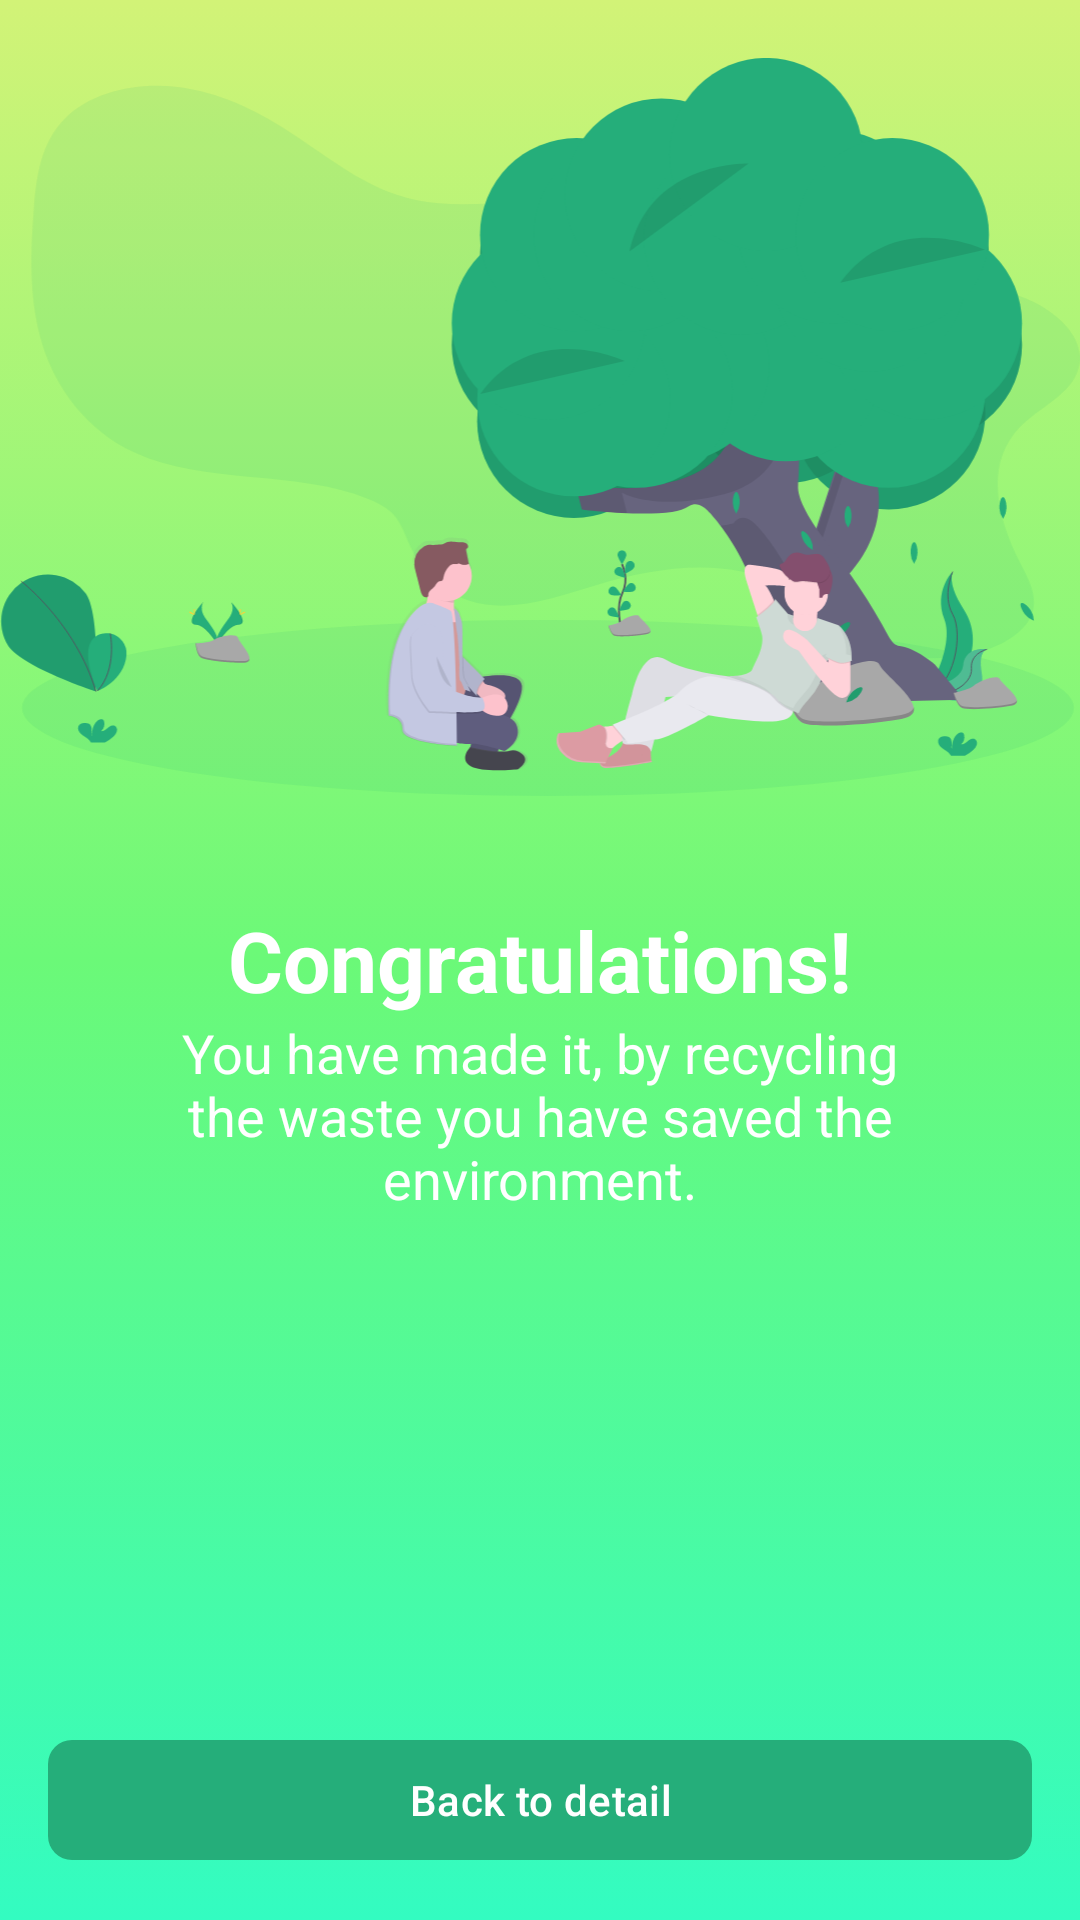

Write the Android layout XML for this screen, with the resource values it uses.
<!-- AndroidManifest.xml: application theme Theme.CraftIt -->
<!-- res/layout/fragment_finish.xml -->
<?xml version="1.0" encoding="utf-8"?>
<androidx.constraintlayout.widget.ConstraintLayout xmlns:android="http://schemas.android.com/apk/res/android"
    xmlns:app="http://schemas.android.com/apk/res-auto"
    xmlns:tools="http://schemas.android.com/tools"
    android:layout_width="match_parent"
    android:layout_height="match_parent"
    android:background="@drawable/gradient_background"
    tools:context=".ui.detail.FinishFragment">

    <ImageView
        android:layout_width="match_parent"
        android:layout_height="wrap_content"
        android:layout_marginBottom="36dp"
        android:adjustViewBounds="true"
        android:src="@drawable/finish"
        app:layout_constraintBottom_toTopOf="@id/tvFinishTitle" />

    <TextView
        android:id="@+id/tvFinishTitle"
        android:layout_width="wrap_content"
        android:layout_height="wrap_content"
        android:layout_gravity="center"
        android:text="@string/congratulations"
        android:textColor="@color/white"
        android:textSize="28sp"
        android:textStyle="bold"
        app:layout_constraintBottom_toBottomOf="parent"
        app:layout_constraintLeft_toLeftOf="parent"
        app:layout_constraintRight_toRightOf="parent"
        app:layout_constraintTop_toTopOf="parent" />

    <TextView
        android:layout_width="wrap_content"
        android:layout_height="wrap_content"
        android:layout_gravity="center"
        android:layout_marginHorizontal="24dp"
        android:paddingHorizontal="24dp"
        android:text="@string/finish_header"
        android:textAlignment="center"
        android:textColor="@color/white"
        android:textSize="18sp"
        app:layout_constraintLeft_toLeftOf="parent"
        app:layout_constraintRight_toRightOf="parent"
        app:layout_constraintTop_toBottomOf="@id/tvFinishTitle" />

    <Button
        android:id="@+id/btnBackToDetail"
        style="@style/Theme.CraftIt.Button.Primary"
        android:layout_width="match_parent"
        android:layout_height="wrap_content"
        android:layout_margin="16dp"
        android:text="@string/back_to_detail"
        app:layout_constraintBottom_toBottomOf="parent" />

</androidx.constraintlayout.widget.ConstraintLayout>
<!-- resources referenced by this layout -->
<resources>
  <color name="white">#FFFFFFFF</color>
  <!-- drawable finish: vector/xml drawable (drawable, 38222 chars, omitted) -->
  <!-- drawable gradient_background (drawable) -->
  <?xml version="1.0" encoding="utf-8"?>
  <selector xmlns:android="http://schemas.android.com/apk/res/android">
      <item>
          <shape>
              <gradient
                  android:angle="90"
                  android:startColor="@color/primary300"
                  android:centerColor="@color/primary200"
                  android:endColor="@color/secondary"
                  android:type="linear" />
          </shape>
      </item>
  </selector>
  <string name="back_to_detail">Back to detail</string>
  <string name="congratulations">Congratulations!</string>
  <string name="finish_header">You have made it, by recycling the waste you have saved the environment.</string>
  <style name="Theme.CraftIt.Button.Primary" parent="Widget.Material3.Button.TextButton">
          <item name="android:textColor">@color/onPrimary</item>
          <item name="backgroundTint">@color/primary</item>
          <item name="rippleColor">@color/primary100</item>
          <item name="cornerRadius">8dp</item>
      </style>
  <style name="Theme.CraftIt" parent="Base.Theme.CraftIt">
          <item name="android:windowBackground">@color/base</item>
          <item name="android:textColor">@color/onBase</item>
      </style>
  <color name="primary300">#33fcc1</color>
  <color name="primary200">#6bf978</color>
  <color name="secondary">#d2f377</color>
  <color name="onPrimary">#FFFFFF</color>
  <color name="primary">#25ae7a</color>
  <color name="primary100">#cdf2e0</color>
  <style name="Base.Theme.CraftIt" parent="Theme.Material3.Light.NoActionBar">
          
      </style>
  <color name="base">#fbfbfc</color>
  <color name="onBase">#092b1a</color>
</resources>
